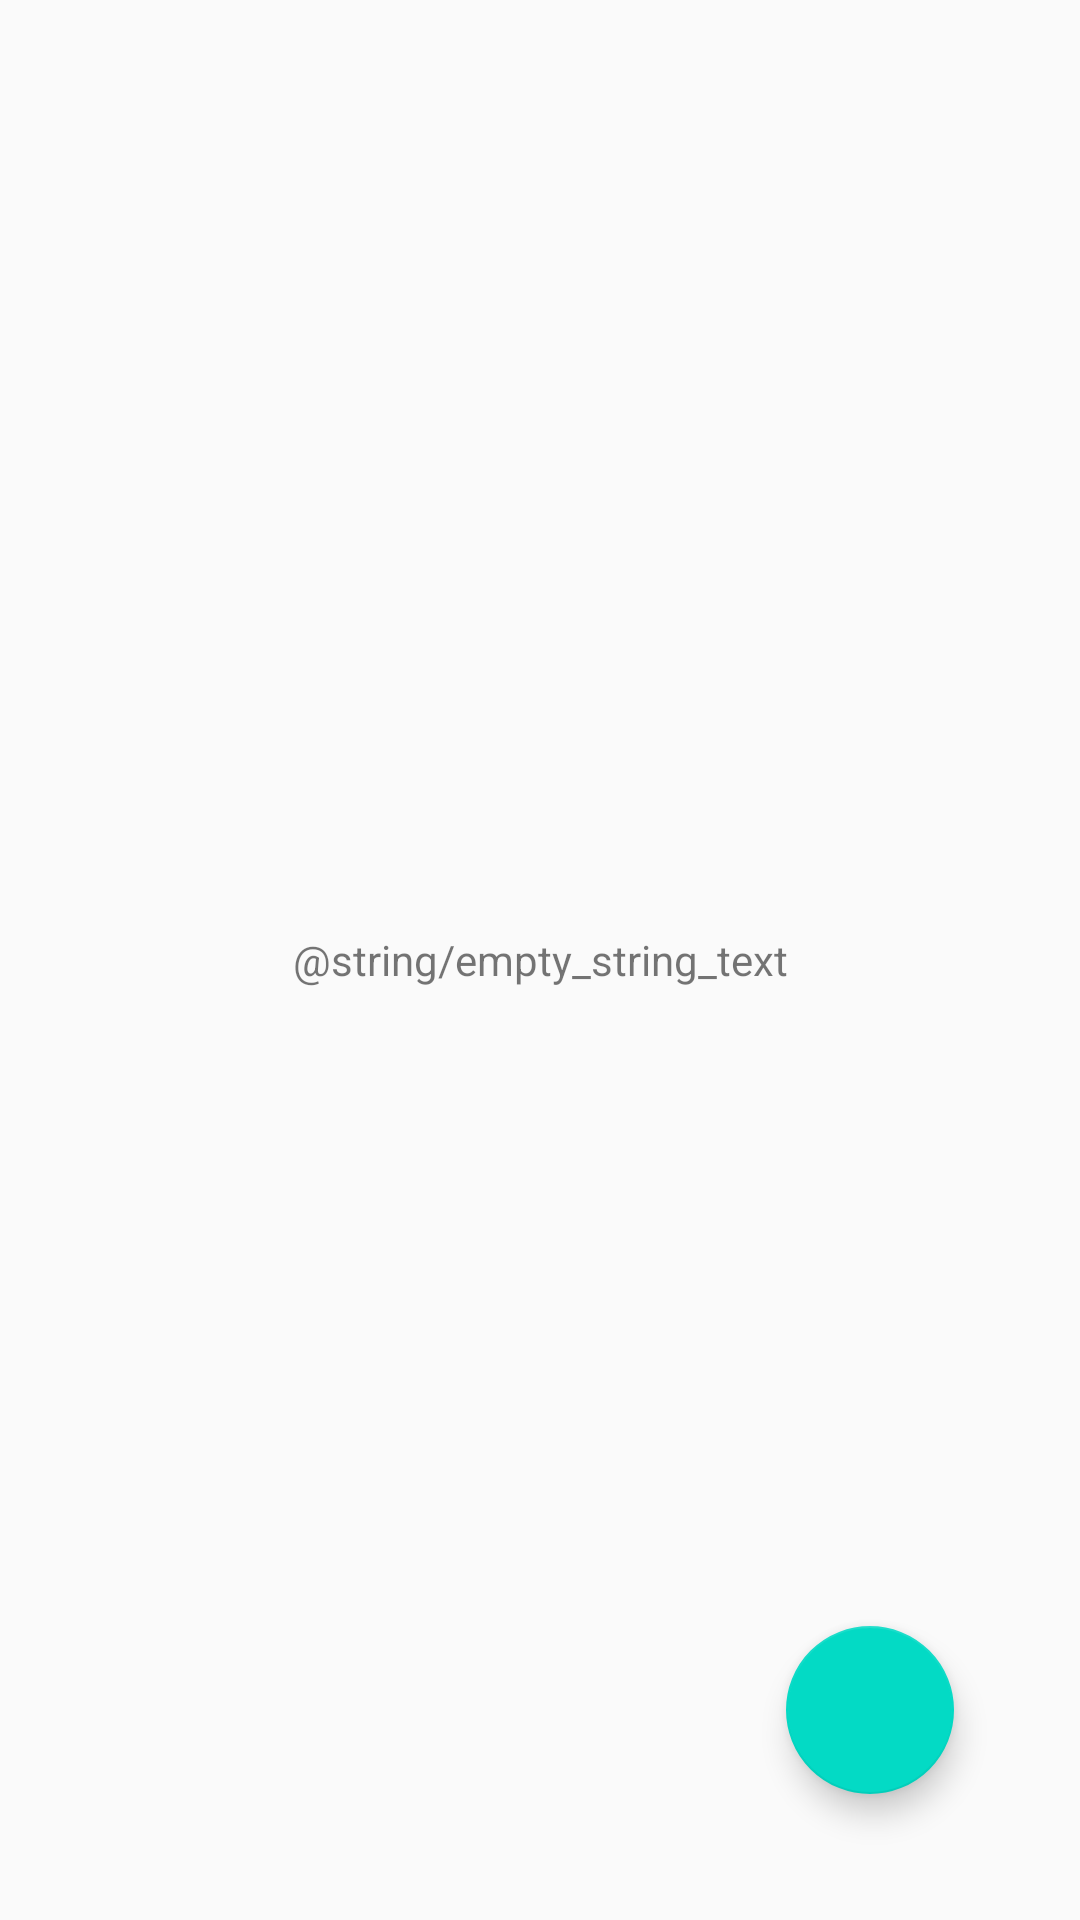

Produce the Android XML layout that renders to this screen, including the resource entries it uses.
<!-- AndroidManifest.xml: application theme AppTheme -->
<!-- res/layout/main_fragment.xml -->
<?xml version="1.0" encoding="utf-8"?>
<android.support.design.widget.CoordinatorLayout xmlns:android="http://schemas.android.com/apk/res/android"
    xmlns:app="http://schemas.android.com/apk/res-auto"
    android:layout_width="match_parent"
    android:layout_height="match_parent">

    <android.support.v7.widget.RecyclerView
        android:id="@+id/recyclerView"
        android:layout_width="match_parent"
        android:layout_height="wrap_content"
        app:layoutManager="LinearLayoutManager" />

    <TextView
        android:id="@+id/empty_text"
        android:layout_width="match_parent"
        android:layout_height="match_parent"
        android:gravity="center"
        android:text="@string/empty_string_text" />

    <android.support.design.widget.FloatingActionButton
        android:id="@+id/fab_new_person"
        android:layout_width="wrap_content"
        android:layout_height="wrap_content"
        android:layout_gravity="bottom|end"
        android:layout_margin="42dp"
        android:clickable="true"
        android:src="@drawable/ic_action_add" />

</android.support.design.widget.CoordinatorLayout>
<!-- resources referenced by this layout -->
<resources>
  <style name="AppTheme" parent="Theme.AppCompat.Light.NoActionBar">
  
          <item name="android:windowDisablePreview">true</item>
          <item name="windowActionBar">false</item>
  
          <item name="android:textColorPrimary">#212121</item>
          <item name="android:textColorSecondary">#757575</item>
  
          <item name="actionMenuTextColor">@android:color/white</item>
  
          <item name="android:windowNoTitle">true</item>
  
          <item name="colorPrimary">@color/colorPrimary</item>
          <item name="colorPrimaryDark">@color/colorPrimaryDark</item>
          <item name="colorAccent">@color/colorAccent</item>
  
          
          <item name="windowActionModeOverlay">true</item>
  
          
          <item name="actionModeBackground">@color/colorPrimaryLight</item>
  
      </style>
  <!-- not gathered from this repository: default colours our renderer supplied (Android Studio template values) -->
  <color name="colorPrimary">#FF6200EE</color>
  <color name="colorPrimaryDark">#FF3700B3</color>
  <color name="colorAccent">#FF03DAC5</color>
</resources>
